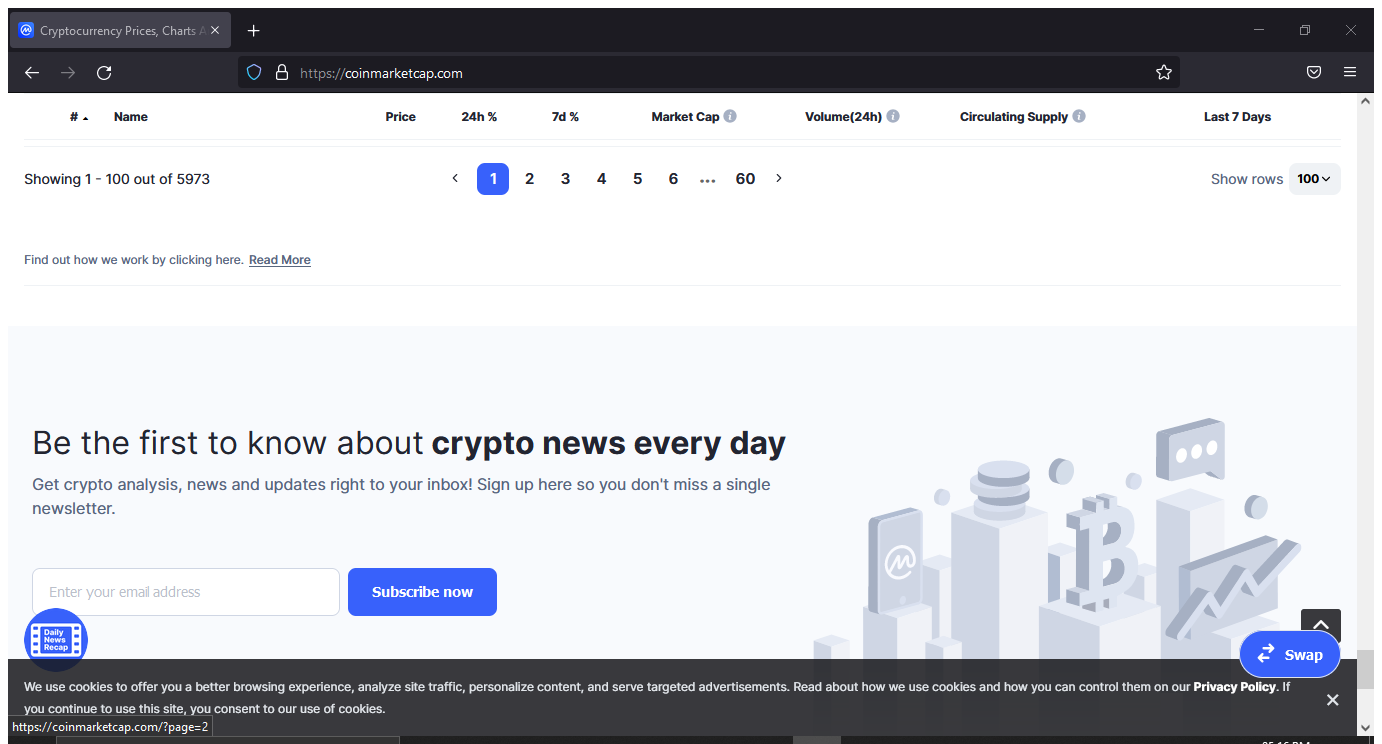
Workflow: 01-MailList_CryptoQuery

Step 1: Attach Browser 'Cryptocur Page' in window 'Cryptocurrency Prices, Charts And Market Capitalizations | CoinM*' (firefox.exe)

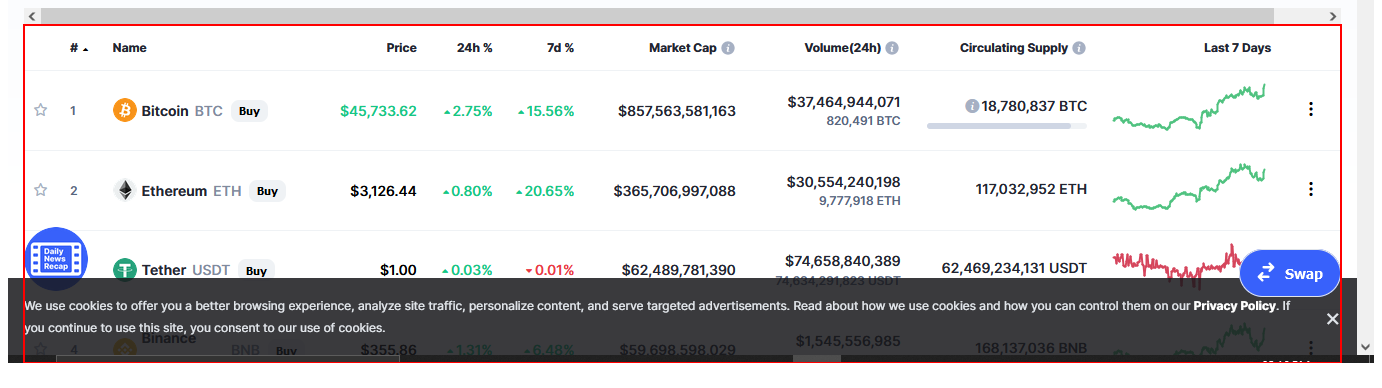
Step 2: get-text from the table

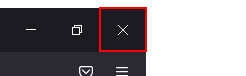
Step 3: click on the button 'Close'